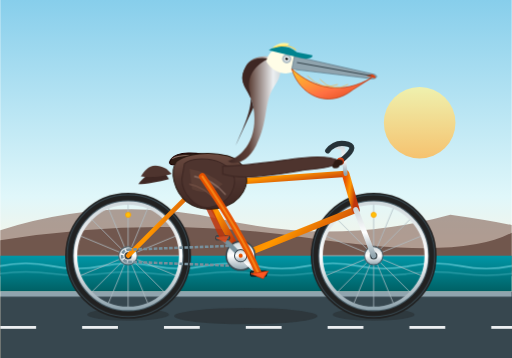
t = 0.00 s
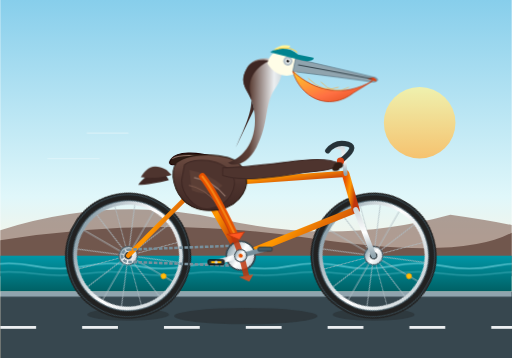
t = 0.60 s
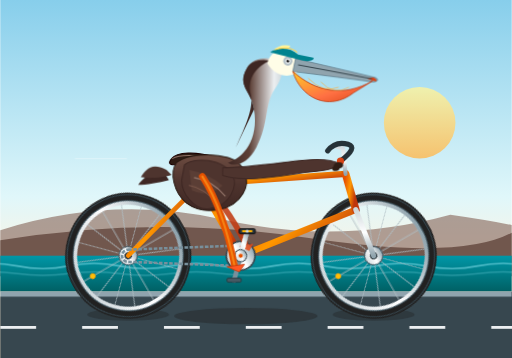
t = 1.20 s
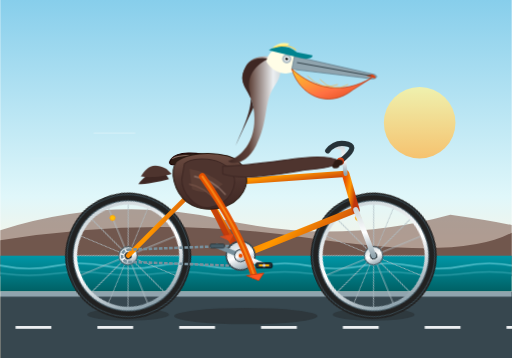
t = 1.69 s
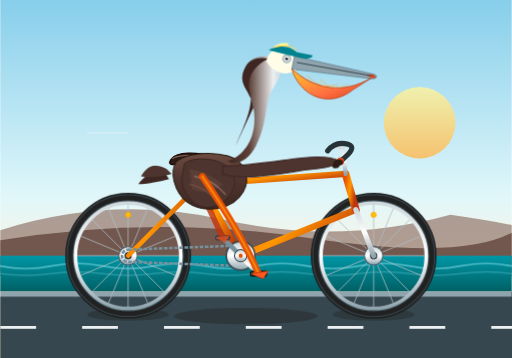
t = 1.80 s
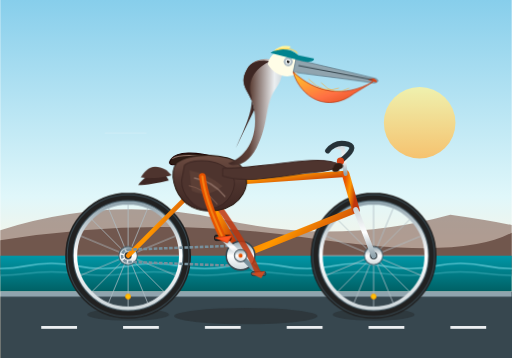
t = 2.70 s

The animated SVG that drew these frames (rendered in a browser with its animation timeline set to each time). Animation: 11 SMIL elements (animate=11), 5 CSS @keyframes rules; one cycle of 3.60 s, repeats indefinitely.

<svg xmlns="http://www.w3.org/2000/svg" viewBox="0 0 1000 700" width="100%" height="100%">
  <defs>
    <!-- Sky & Background Gradients -->
    <linearGradient id="skyGrad" x1="0%" y1="0%" x2="0%" y2="100%">
      <stop offset="0%" stop-color="#87CEEB"/>
      <stop offset="55%" stop-color="#E0F7FA"/>
      <stop offset="75%" stop-color="#FFF3E0"/>
      <stop offset="100%" stop-color="#FFE0B2"/>
    </linearGradient>
    <linearGradient id="seaGrad" x1="0%" y1="0%" x2="0%" y2="100%">
      <stop offset="0%" stop-color="#0097A7"/>
      <stop offset="100%" stop-color="#006064"/>
    </linearGradient>
    <linearGradient id="sunGrad" x1="0%" y1="0%" x2="0%" y2="100%">
      <stop offset="0%" stop-color="#FFF59D"/>
      <stop offset="100%" stop-color="#FFB74D"/>
    </linearGradient>

    <!-- Metallic & Bicycle Gradients -->
    <linearGradient id="frameGrad" x1="0%" y1="0%" x2="100%" y2="50%">
      <stop offset="0%" stop-color="#E65100"/>
      <stop offset="50%" stop-color="#FF9800"/>
      <stop offset="100%" stop-color="#BF360C"/>
    </linearGradient>
    <linearGradient id="metalGrad" x1="0%" y1="0%" x2="0%" y2="100%">
      <stop offset="0%" stop-color="#CFD8DC"/>
      <stop offset="50%" stop-color="#FFFFFF"/>
      <stop offset="100%" stop-color="#90A4AE"/>
    </linearGradient>
    <linearGradient id="tireGrad" x1="0%" y1="0%" x2="100%" y2="100%">
      <stop offset="0%" stop-color="#37474F"/>
      <stop offset="100%" stop-color="#212121"/>
    </linearGradient>

    <!-- Pelican Shading Gradients -->
    <linearGradient id="pouchGrad" x1="0%" y1="0%" x2="100%" y2="100%">
      <stop offset="0%" stop-color="#FFCA28"/>
      <stop offset="60%" stop-color="#FF7043"/>
      <stop offset="100%" stop-color="#D84315"/>
    </linearGradient>
    <linearGradient id="featherGrad" x1="0%" y1="0%" x2="0%" y2="100%">
      <stop offset="0%" stop-color="#6D4C41"/>
      <stop offset="50%" stop-color="#4E342E"/>
      <stop offset="100%" stop-color="#3E2723"/>
    </linearGradient>
    <linearGradient id="neckGrad" x1="0%" y1="0%" x2="100%" y2="0%">
      <stop offset="0%" stop-color="#3E2723"/>
      <stop offset="40%" stop-color="#5D4037"/>
      <stop offset="85%" stop-color="#ECEFF1"/>
      <stop offset="100%" stop-color="#CFD8DC"/>
    </linearGradient>

    <!-- Reusable Spoked Wheel (Radius 115) -->
    <g id="spoked-wheel">
      <!-- Outer Tire -->
      <circle cx="0" cy="0" r="115" fill="none" stroke="#212121" stroke-width="16"/>
      <circle cx="0" cy="0" r="119" fill="none" stroke="#37474F" stroke-width="2"/>
      <circle cx="0" cy="0" r="107" fill="none" stroke="#455A64" stroke-width="3"/>
      <!-- Metallic Rim -->
      <circle cx="0" cy="0" r="103" fill="none" stroke="url(#metalGrad)" stroke-width="7"/>
      <!-- 16 Spokes -->
      <g stroke="#B0BEC5" stroke-width="1.8" opacity="0.85">
        <line x1="0" y1="-100" x2="0" y2="100"/>
        <line x1="-100" y1="0" x2="100" y2="0"/>
        <line x1="-70.7" y1="-70.7" x2="70.7" y2="70.7"/>
        <line x1="70.7" y1="-70.7" x2="-70.7" y2="70.7"/>
        <line x1="-92.4" y1="-38.3" x2="92.4" y2="38.3"/>
        <line x1="-38.3" y1="-92.4" x2="38.3" y2="92.4"/>
        <line x1="38.3" y1="-92.4" x2="-38.3" y2="92.4"/>
        <line x1="92.4" y1="-38.3" x2="-92.4" y2="38.3"/>
      </g>
      <!-- Hub & Cog -->
      <circle cx="0" cy="0" r="18" fill="url(#metalGrad)" stroke="#455A64" stroke-width="2"/>
      <circle cx="0" cy="0" r="7" fill="#263238"/>
      <!-- Valve Stem Reflector Marker for clear rotation visibility -->
      <circle cx="0" cy="-80" r="5" fill="#FFC107" stroke="#FFA000" stroke-width="1.5"/>
    </g>

    <style><![CDATA[
      /* Wheel Rotations (Axle positions: Rear at (250,500), Front at (730,500)) */
      .wheel-spin-rear {
        transform-origin: 250px 500px;
        animation: spin 1.8s linear infinite;
      }
      .wheel-spin-front {
        transform-origin: 730px 500px;
        animation: spin 1.8s linear infinite;
      }
      @keyframes spin {
        0% { transform: rotate(0deg); }
        100% { transform: rotate(360deg); }
      }

      /* Cranksets revolving around Bottom Bracket at (470, 500) */
      .crank-revolve {
        transform-origin: 470px 500px;
        animation: spin 1.8s linear infinite;
      }
      /* Counter-rotate pedals so they remain horizontal */
      .pedal-counter-spin {
        animation: counter-spin 1.8s linear infinite;
      }
      @keyframes counter-spin {
        0% { transform: rotate(0deg); }
        100% { transform: rotate(-360deg); }
      }

      /* Smooth Synchronized Pelvis / Body Bobbing */
      .pelican-body-bob {
        animation: pelicanBob 0.9s ease-in-out infinite alternate;
        transform-origin: 395px 330px;
      }
      @keyframes pelicanBob {
        0% { transform: translateY(0px) rotate(0deg); }
        100% { transform: translateY(3.5px) rotate(0.8deg); }
      }

      /* Coastal Scenery Motion */
      .road-dashes {
        animation: roadScroll 0.6s linear infinite;
      }
      @keyframes roadScroll {
        0% { transform: translateX(0px); }
        100% { transform: translateX(-160px); }
      }
      .wave-slide {
        animation: waveScroll 3.6s linear infinite;
      }
      @keyframes waveScroll {
        0% { transform: translateX(0px); }
        100% { transform: translateX(-200px); }
      }

      /* Synchronized Leg Linkages (SMIL used for precision knee & foot keyframes) */
    ]]></style>
  </defs>

  <!-- BACKGROUND: Pacific Coastline & Sunset -->
  <rect x="0" y="0" width="1000" height="700" fill="url(#skyGrad)"/>
  <circle cx="820" cy="240" r="70" fill="url(#sunGrad)" opacity="0.8"/>
  
  <!-- Coastal Hills -->
  <path d="M0,450 Q220,380 440,430 T880,420 Q950,430 1000,440 L1000,530 L0,530 Z" fill="#8D6E63" opacity="0.65"/>
  <path d="M0,470 Q300,420 600,465 T1000,455 L1000,540 L0,540 Z" fill="#5D4037" opacity="0.75"/>

  <!-- Ocean Waves -->
  <rect x="0" y="500" width="1000" height="70" fill="url(#seaGrad)"/>
  <g class="wave-slide" fill="none" stroke="#80DEEA" stroke-width="3" opacity="0.6">
    <path d="M-200,520 Q -150,510 -100,520 T 0,520 T 100,520 T 200,520 T 300,520 T 400,520 T 500,520 T 600,520 T 700,520 T 800,520 T 900,520 T 1000,520 T 1100,520 T 1200,520" />
    <path d="M-200,535 Q -150,528 -100,535 T 0,535 T 100,535 T 200,535 T 300,535 T 400,535 T 500,535 T 600,535 T 700,535 T 800,535 T 900,535 T 1000,535 T 1100,535 T 1200,535" opacity="0.5"/>
  </g>

  <!-- Pavement / Roadway & Pier Boardwalk -->
  <rect x="0" y="570" width="1000" height="130" fill="#37474F"/>
  <rect x="0" y="570" width="1000" height="10" fill="#90A4AE"/>
  <!-- Animated Road Lane Lines -->
  <g class="road-dashes" stroke="#ECEFF1" stroke-width="6" stroke-dasharray="70 90">
    <line x1="-160" y1="640" x2="1160" y2="640"/>
  </g>

  <!-- Cast Shadows (Bicycle + Pelican) -->
  <ellipse cx="250" cy="615" rx="80" ry="12" fill="#212121" opacity="0.35"/>
  <ellipse cx="730" cy="615" rx="80" ry="12" fill="#212121" opacity="0.35"/>
  <ellipse cx="480" cy="618" rx="140" ry="16" fill="#212121" opacity="0.4"/>

  <!-- ================= BICYCLE LAYER ================= -->

  <!-- REAR WHEEL (Spun by CSS around axle at cx=250, cy=500) -->
  <g class="wheel-spin-rear">
    <use href="#spoked-wheel" x="250" y="500"/>
  </g>

  <!-- FRONT WHEEL (Spun by CSS around axle at cx=730, cy=500) -->
  <g class="wheel-spin-front">
    <use href="#spoked-wheel" x="730" y="500"/>
  </g>

  <!-- BICYCLE FRAMEWORK -->
  <!-- Bottom Bracket at (470, 500) -->
  <!-- Rear Dropout at (250, 500) -->
  <!-- Seat Junction / Lug at (390, 360) -->
  <!-- Head Tube top at (675, 340), bottom at (695, 410) -->
  <!-- Front Dropout / Axle at (730, 500) -->
  <g>
    <!-- Rear Chainstay & Seatstay -->
    <line x1="250" y1="500" x2="470" y2="500" stroke="url(#frameGrad)" stroke-width="10" stroke-linecap="round"/>
    <line x1="250" y1="500" x2="390" y2="360" stroke="url(#frameGrad)" stroke-width="9" stroke-linecap="round"/>
    
    <!-- Drive Chain -->
    <path d="M 250,488 L 470,480 A 24,24 0 0,1 470,520 L 250,512 A 12,12 0 0,1 250,488 Z" fill="none" stroke="#78909C" stroke-width="5" stroke-dasharray="7 3"/>
    
    <!-- Main Triangle (Seat Tube, Down Tube, Top Tube) -->
    <line x1="470" y1="500" x2="390" y2="360" stroke="url(#frameGrad)" stroke-width="13" stroke-linecap="round"/>
    <line x1="470" y1="500" x2="695" y2="410" stroke="url(#frameGrad)" stroke-width="13" stroke-linecap="round"/>
    <line x1="390" y1="360" x2="675" y2="340" stroke="url(#frameGrad)" stroke-width="12" stroke-linecap="round"/>
    
    <!-- Head Tube -->
    <line x1="675" y1="340" x2="695" y2="410" stroke="url(#frameGrad)" stroke-width="15" stroke-linecap="round"/>
    
    <!-- Front Fork (Head tube bottom to front axle) -->
    <line x1="695" y1="410" x2="730" y2="500" stroke="url(#metalGrad)" stroke-width="10" stroke-linecap="round"/>
    
    <!-- Seatpost & Saddle -->
    <line x1="390" y1="360" x2="375" y2="310" stroke="url(#metalGrad)" stroke-width="9" stroke-linecap="round"/>
    <!-- Racing Cruiser Saddle tailored for Pelican -->
    <path d="M335,310 C345,296 385,296 415,306 C425,310 425,316 415,318 C390,320 365,322 340,322 C330,322 328,318 335,310 Z" fill="#2E1C14" stroke="#1B0000" stroke-width="2"/>
    <path d="M336,310 C350,302 385,302 410,310" stroke="#8D6E63" stroke-width="2" fill="none"/>

    <!-- Stem & Classic Cruiser / Swept Handlebars -->
    <path d="M675,340 L670,290 L650,285" fill="none" stroke="url(#metalGrad)" stroke-width="8" stroke-linecap="round" stroke-linejoin="round"/>
    <path d="M640,295 Q655,275 680,282 Q700,288 665,315" fill="none" stroke="#263238" stroke-width="10" stroke-linecap="round"/>
    <circle cx="665" cy="315" r="7" fill="#D84315"/> <!-- Grip End -->
  </g>

  <!-- ================= BACKGROUND CRANK & LEFT LEG ================= -->
  <!-- Left Crank starts 180 degrees opposite right crank (Pointing upward-left at 0s) -->
  <g class="crank-revolve">
    <!-- Chainring at BB -->
    <circle cx="470" cy="500" r="28" fill="url(#metalGrad)" stroke="#37474F" stroke-width="3"/>
    
    <!-- Left Crank Arm (Radius 45, Angle 180 deg relative to front) -->
    <g>
      <line x1="470" y1="500" x2="435" y2="465" stroke="#78909C" stroke-width="9" stroke-linecap="round"/>
      <!-- Left Pedal Spindle at (435, 465) -->
      <g transform="translate(435, 465)">
        <g class="pedal-counter-spin" transform-origin="0 0">
          <rect x="-14" y="-4" width="28" height="8" rx="3" fill="#455A64" stroke="#263238" stroke-width="1.5"/>
        </g>
      </g>
    </g>
  </g>

  <!-- LEFT LEG (Far Side / Darker Silhouette) -->
  <!-- Hip at (375, 335), moves down-forward to (435, 465) on cycle -->
  <g opacity="0.85">
    <path fill="none" stroke="#BF360C" stroke-width="11" stroke-linecap="round" stroke-linejoin="round">
      <animate attributeName="d" dur="1.8s" repeatCount="indefinite"
        values="
          M 375,335 Q 400,390 435,465;
          M 375,335 Q 455,420 470,545;
          M 375,335 Q 470,455 505,535;
          M 375,335 Q 430,370 470,455;
          M 375,335 Q 400,390 435,465
        "
        keyTimes="0; 0.25; 0.5; 0.75; 1"
      />
    </path>
    <!-- Left Webbed Foot -->
    <polygon fill="#E64A19">
      <animate attributeName="points" dur="1.8s" repeatCount="indefinite"
        values="
          420,465 448,460 440,474;
          455,545 483,540 475,554;
          490,535 518,530 510,544;
          455,455 483,450 475,464;
          420,465 448,460 440,474
        "
        keyTimes="0; 0.25; 0.5; 0.75; 1"
      />
    </polygon>
  </g>


  <!-- ================= PELICAN BODY & HEAD ================= -->
  <!-- Anchored on Saddle with rhythmic breathing / bobbing -->
  <g class="pelican-body-bob">
    
    <!-- Tail Feathers -->
    <path d="M 320,335 C 300,330 280,345 270,360 C 285,360 310,355 330,350 Z" fill="#3E2723"/>
    <path d="M 325,330 C 295,315 285,330 275,345 C 295,348 320,345 335,340 Z" fill="#4E342E"/>

    <!-- Main Torso / Body -->
    <path d="M 345,315 C 330,335 340,375 365,395 C 400,420 455,410 475,375 C 490,350 480,315 445,305 C 410,295 365,300 345,315 Z" fill="url(#featherGrad)" stroke="#271810" stroke-width="2"/>

    <!-- Wing & Layered Feathers -->
    <path d="M 360,320 C 375,305 435,305 455,340 C 465,360 450,400 410,405 C 380,410 355,375 355,350 Z" fill="#4E342E" stroke="#3E2723" stroke-width="2"/>
    <!-- Wing Coverts & Scapulars -->
    <path d="M 370,330 Q 405,335 435,360 Q 405,385 375,370 Z" fill="#5D4037" opacity="0.9"/>
    <path d="M 380,345 Q 415,350 440,380" stroke="#8D6E63" stroke-width="2.5" fill="none" stroke-linecap="round"/>
    <path d="M 370,360 Q 400,365 425,395" stroke="#795548" stroke-width="2" fill="none" stroke-linecap="round"/>

    <!-- Pelican S-Curved Neck -->
    <!-- California brown pelicans have rich dark chestnut rear hindneck and striking white crest/foreneck during breeding season -->
    <path d="M 445,315 C 475,305 505,270 495,210 C 490,175 460,165 480,130 C 490,110 520,105 540,115 C 555,125 550,150 535,170 C 515,200 525,235 500,285 C 485,315 460,325 445,315 Z" fill="url(#neckGrad)"/>
    <!-- Chestnut nape stripe -->
    <path d="M 495,210 C 490,175 460,165 480,130 C 488,115 510,110 525,115 C 500,125 480,150 488,180 C 495,205 480,240 460,285" fill="#3E2723"/>

    <!-- Head & Pale Yellowish Crest -->
    <path d="M 520,120 C 525,95 550,85 570,95 C 585,102 590,118 580,135 C 565,150 535,145 520,120 Z" fill="#FFFDE7"/>
    <path d="M 530,95 Q 545,80 565,85 Q 555,98 540,100" fill="#FFF59D"/> <!-- Crest Tuft -->

    <!-- Piercing Pelican Eye & Bare Orbital Patch -->
    <circle cx="560" cy="115" r="9" fill="#B0BEC5"/> <!-- Bare skin around eye -->
    <circle cx="560" cy="115" r="5" fill="#ECEFF1"/> <!-- Iris -->
    <circle cx="560" cy="115" r="2.5" fill="#000000"/> <!-- Pupil -->
    <circle cx="561.5" cy="113.5" r="1" fill="#FFFFFF"/> <!-- Catchlight -->

    <!-- Giant Beak & Gular Pouch -->
    <!-- Upper Maxilla -->
    <path d="M 575,110 L 730,145 C 738,147 738,153 728,154 L 570,135 Z" fill="#90A4AE" stroke="#607D8B" stroke-width="1.5"/>
    <path d="M 726,145 Q 736,148 733,153 Q 720,150 715,147 Z" fill="#D84315"/> <!-- Orange beak hook -->
    <line x1="580" y1="122" x2="725" y2="148" stroke="#37474F" stroke-width="2"/> <!-- Tomium/Mouthline -->

    <!-- Deep Gular Pouch -->
    <path d="M 570,135 C 585,185 640,215 690,175 L 726,152 C 670,185 615,175 570,135 Z" fill="url(#pouchGrad)" stroke="#BF360C" stroke-width="1.5"/>
    <!-- Pouch Stretch Texture Lines -->
    <path d="M 600,148 Q 630,178 660,165" stroke="#FFA726" stroke-width="1.5" fill="none" opacity="0.7"/>
    <path d="M 625,155 Q 650,182 680,165" stroke="#FFA726" stroke-width="1.5" fill="none" opacity="0.7"/>

    <!-- Wing / Arm reaching out to handlebar -->
    <!-- Wing shoulder starts at (440, 320) extending down-forward to grip handlebar at (665, 315) -->
    <path d="M 435,325 C 475,325 540,315 580,310 C 615,305 645,305 665,315 C 655,325 635,328 600,332 C 555,338 480,355 435,340 Z" fill="#4E342E" stroke="#3E2723" stroke-width="2"/>
    <!-- Primary Flight feather tips resting on bar / mimicking gripping feathers -->
    <path d="M 660,312 C 672,310 675,322 662,324 C 650,326 648,314 660,312 Z" fill="#2E1C14"/>
    <path d="M 655,318 C 665,318 667,328 656,329 C 648,330 646,321 655,318 Z" fill="#2E1C14"/>

    <!-- Stylish Pelican Coastal Cap / Visor (fun thematic touch) -->
    <path d="M 525,98 C 540,88 565,88 580,102 L 610,108 C 612,112 605,116 590,114 L 565,108 Z" fill="#00838F"/>
    <path d="M 535,93 C 548,87 568,88 578,98" stroke="#FFD54F" stroke-width="2" fill="none"/>
  </g>

  <!-- ================= FOREGROUND CRANK, PEDAL & RIGHT LEG ================= -->
  <!-- Right Crank revolves clockwise in sync with left crank, starting pointing forward-down (505, 535) -->
  <g class="crank-revolve">
    <!-- Right Crank Arm (Length 50) -->
    <line x1="470" y1="500" x2="505" y2="535" stroke="url(#metalGrad)" stroke-width="10" stroke-linecap="round"/>
    
    <!-- Chrome Spindle Cap -->
    <circle cx="470" cy="500" r="12" fill="url(#metalGrad)" stroke="#37474F" stroke-width="2"/>
    <circle cx="470" cy="500" r="4" fill="#E65100"/>

    <!-- Right Pedal Assembly at (505, 535) -->
    <g transform="translate(505, 535)">
      <g class="pedal-counter-spin" transform-origin="0 0">
        <!-- Pedal platform with safety amber reflector -->
        <rect x="-16" y="-5" width="32" height="10" rx="3" fill="#263238" stroke="#000000" stroke-width="1.5"/>
        <rect x="-10" y="-2" width="20" height="4" rx="1" fill="#FFB300"/>
        <circle cx="0" cy="0" r="3" fill="#CFD8DC"/>
      </g>
    </g>
  </g>

  <!-- RIGHT LEG (Near Side / In Full Light) -->
  <!-- Hip origin at (395, 345). Coordinates match right pedal position perfectly over time:
       0.00s: Pedal at (505, 535) -> Low-forward extension
       0.45s: Pedal at (470, 450) -> Top of revolution, knee raised high
       0.90s: Pedal at (435, 465) -> Back-swing position
       1.35s: Pedal at (470, 550) -> Full deep down-stroke
       1.80s: Pedal at (505, 535) -> Complete smooth loop
  -->
  <g>
    <!-- Powerful Leg (Femur & Tibiotarsus) -->
    <path fill="none" stroke="#E65100" stroke-width="13" stroke-linecap="round" stroke-linejoin="round">
      <animate attributeName="d" dur="1.8s" repeatCount="indefinite"
        values="
          M 395,345 Q 470,455 505,535;
          M 395,345 Q 430,370 470,455;
          M 395,345 Q 400,390 435,465;
          M 395,345 Q 455,420 470,550;
          M 395,345 Q 470,455 505,535
        "
        keyTimes="0; 0.25; 0.5; 0.75; 1"
      />
    </path>
    <path fill="none" stroke="#FFA726" stroke-width="4" stroke-linecap="round" stroke-linejoin="round" opacity="0.6">
      <animate attributeName="d" dur="1.8s" repeatCount="indefinite"
        values="
          M 395,345 Q 470,455 505,535;
          M 395,345 Q 430,370 470,455;
          M 395,345 Q 400,390 435,465;
          M 395,345 Q 455,420 470,550;
          M 395,345 Q 470,455 505,535
        "
        keyTimes="0; 0.25; 0.5; 0.75; 1"
      />
    </path>

    <!-- Broad Orange Webbed Foot firmly planted on pedal -->
    <polygon fill="#FF5722" stroke="#BF360C" stroke-width="1.5">
      <animate attributeName="points" dur="1.8s" repeatCount="indefinite"
        values="
          490,535 524,530 514,545;
          455,455 489,450 479,465;
          420,465 454,460 444,475;
          455,550 489,545 479,560;
          490,535 524,530 514,545
        "
        keyTimes="0; 0.25; 0.5; 0.75; 1"
      />
    </polygon>
  </g>

  <!-- Foreground Highlights: Breezy Coast Details & Motion Whimsy -->
  <!-- Gentle Breeze Motion Lines -->
  <g stroke="#FFFFFF" stroke-width="2.5" stroke-linecap="round" opacity="0.5">
    <line x1="140" y1="260" x2="220" y2="260">
      <animate attributeName="x1" dur="1.2s" repeatCount="indefinite" values="240;100"/>
      <animate attributeName="x2" dur="1.2s" repeatCount="indefinite" values="320;180"/>
      <animate attributeName="opacity" dur="1.2s" repeatCount="indefinite" values="0;0.7;0"/>
    </line>
    <line x1="80" y1="310" x2="180" y2="310">
      <animate attributeName="x1" dur="0.9s" repeatCount="indefinite" values="200;40"/>
      <animate attributeName="x2" dur="0.9s" repeatCount="indefinite" values="300;140"/>
      <animate attributeName="opacity" dur="0.9s" repeatCount="indefinite" values="0;0.8;0"/>
    </line>
  </g>

</svg>
